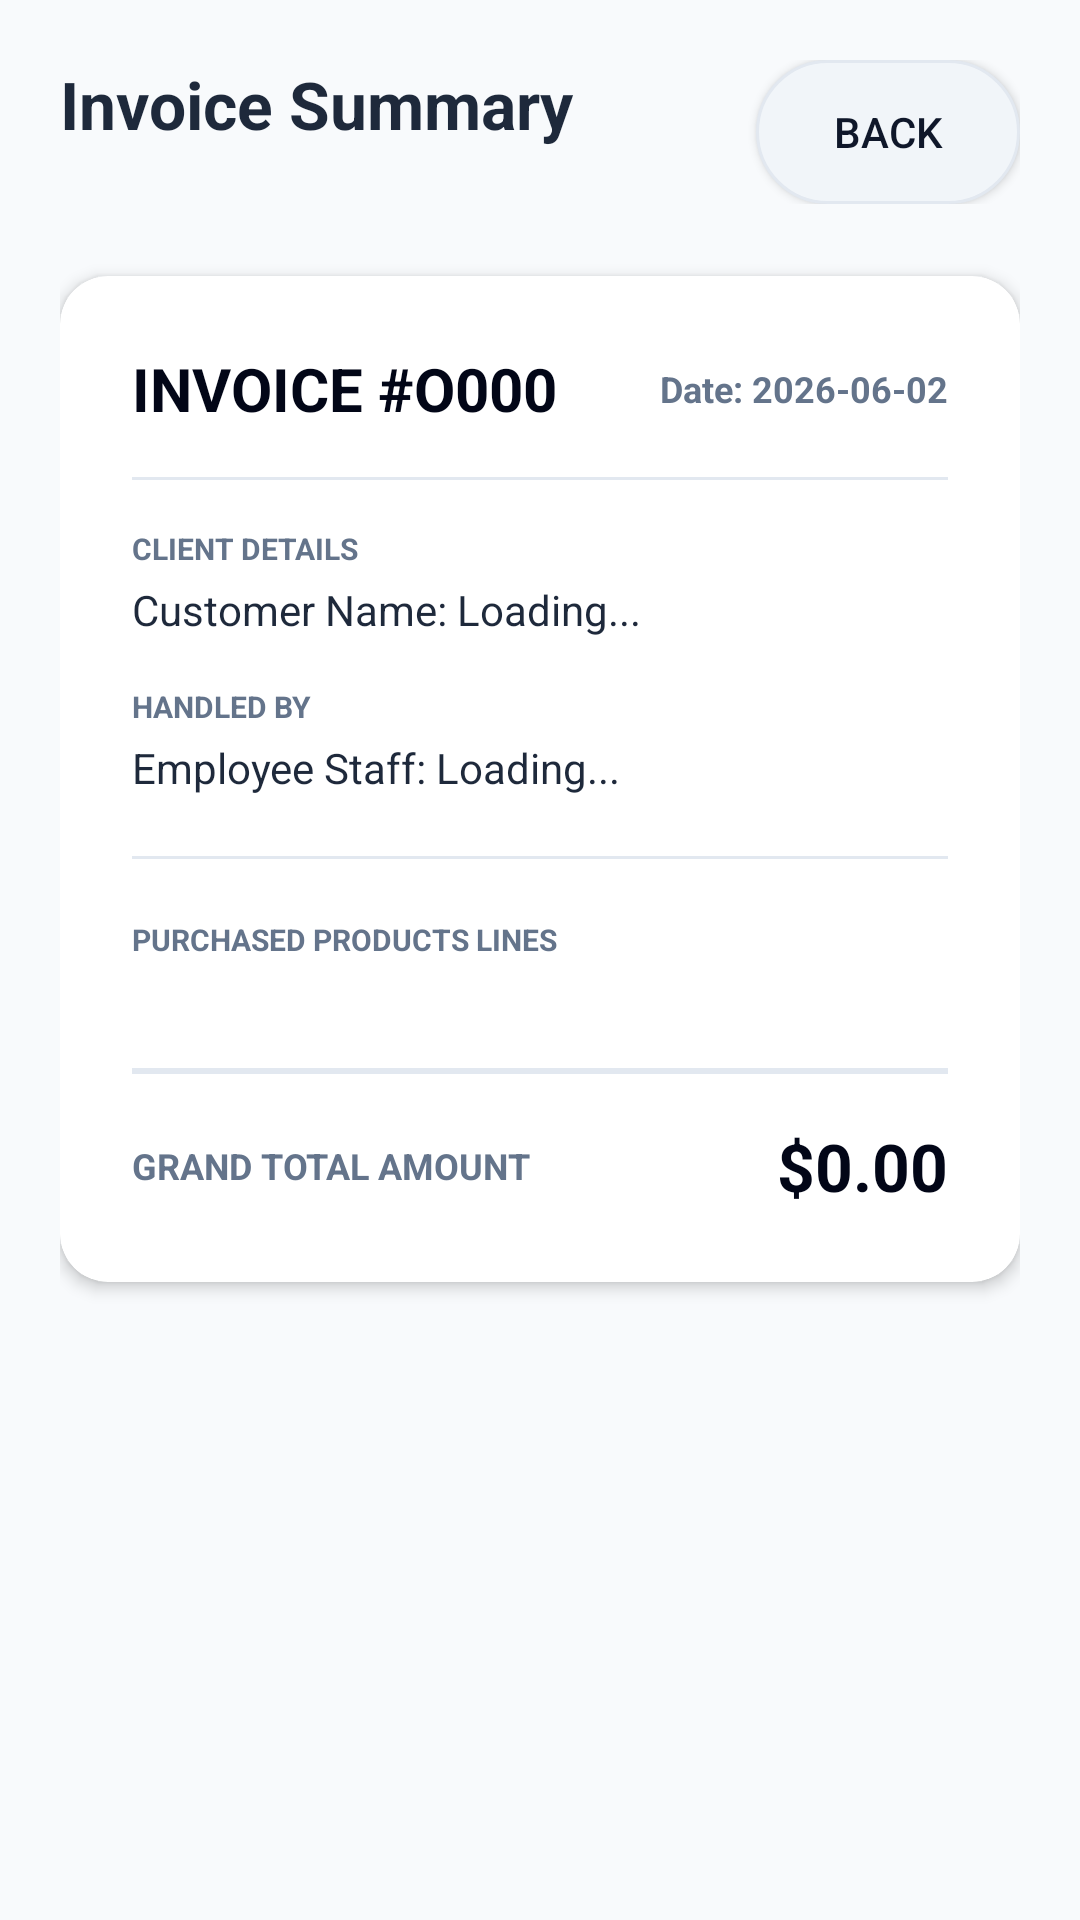

Produce the Android XML layout that renders to this screen, including the resource entries it uses.
<!-- AndroidManifest.xml: application theme Theme.MyApplication -->
<!-- res/layout/activity_invoice_detail.xml -->
<?xml version="1.0" encoding="utf-8"?>
<ScrollView xmlns:android="http://schemas.android.com/apk/res/android"
    xmlns:app="http://schemas.android.com/apk/res-auto"
    android:layout_width="match_parent"
    android:layout_height="match_parent"
    android:background="@color/order_screen_bg"
    android:fillViewport="true">

    <LinearLayout
        android:layout_width="match_parent"
        android:layout_height="wrap_content"
        android:orientation="vertical"
        android:padding="20dp">

        
        <RelativeLayout
            android:layout_width="match_parent"
            android:layout_height="wrap_content"
            android:layout_marginBottom="24dp">

            <TextView
                android:layout_width="wrap_content"
                android:layout_height="wrap_content"
                android:text="Invoice Summary"
                android:textColor="@color/order_text_primary"
                android:textSize="22sp"
                android:textStyle="bold"
                android:layout_alignParentStart="true" />

            <Button
                android:id="@+id/btnBackInvoice"
                android:layout_width="wrap_content"
                android:layout_height="wrap_content"
                android:text="Back"
                android:textColor="@color/order_primary"
                android:background="@drawable/bg_order_chip"
                app:backgroundTint="@null"
                android:layout_alignParentEnd="true" />
        </RelativeLayout>

        
        <androidx.cardview.widget.CardView
            android:layout_width="match_parent"
            android:layout_height="wrap_content"
            app:cardCornerRadius="16dp"
            app:cardElevation="3dp"
            app:cardBackgroundColor="@color/white">

            <LinearLayout
                android:layout_width="match_parent"
                android:layout_height="wrap_content"
                android:orientation="vertical"
                android:padding="24dp">

                
                <LinearLayout
                    android:layout_width="match_parent"
                    android:layout_height="wrap_content"
                    android:orientation="horizontal"
                    android:gravity="center_vertical"
                    android:layout_marginBottom="16dp">

                    <TextView
                        android:id="@+id/tvInvoiceOrderId"
                        android:layout_width="0dp"
                        android:layout_weight="1"
                        android:layout_height="wrap_content"
                        android:text="INVOICE #O000"
                        android:textColor="@color/order_primary_dark"
                        android:textSize="20sp"
                        android:textStyle="bold" />

                    <TextView
                        android:id="@+id/tvInvoiceDate"
                        android:layout_width="wrap_content"
                        android:layout_height="wrap_content"
                        android:text="Date: 2026-06-02"
                        android:textColor="@color/order_text_secondary"
                        android:textSize="12sp"
                        android:textStyle="bold" />
                </LinearLayout>

                <View
                    android:layout_width="match_parent"
                    android:layout_height="1dp"
                    android:background="@color/order_border"
                    android:layout_marginBottom="16dp" />

                
                <TextView
                    android:layout_width="wrap_content"
                    android:layout_height="wrap_content"
                    android:text="CLIENT DETAILS"
                    android:textColor="@color/order_text_secondary"
                    android:textSize="10sp"
                    android:textStyle="bold"
                    android:layout_marginBottom="4dp" />

                <TextView
                    android:id="@+id/tvInvoiceCustomer"
                    android:layout_width="match_parent"
                    android:layout_height="wrap_content"
                    android:text="Customer Name: Loading..."
                    android:textColor="@color/order_text_primary"
                    android:textSize="14sp"
                    android:layout_marginBottom="16dp"
                    android:lineSpacingExtra="3dp" />

                <TextView
                    android:layout_width="wrap_content"
                    android:layout_height="wrap_content"
                    android:text="HANDLED BY"
                    android:textColor="@color/order_text_secondary"
                    android:textSize="10sp"
                    android:textStyle="bold"
                    android:layout_marginBottom="4dp" />

                <TextView
                    android:id="@+id/tvInvoiceEmployee"
                    android:layout_width="match_parent"
                    android:layout_height="wrap_content"
                    android:text="Employee Staff: Loading..."
                    android:textColor="@color/order_text_primary"
                    android:textSize="14sp"
                    android:layout_marginBottom="20dp" />

                <View
                    android:layout_width="match_parent"
                    android:layout_height="1dp"
                    android:background="@color/order_border"
                    android:layout_marginBottom="20dp" />

                
                <TextView
                    android:layout_width="wrap_content"
                    android:layout_height="wrap_content"
                    android:text="PURCHASED PRODUCTS LINES"
                    android:textColor="@color/order_text_secondary"
                    android:textSize="10sp"
                    android:textStyle="bold"
                    android:layout_marginBottom="12dp" />

                
                <LinearLayout
                    android:id="@+id/layoutInvoiceProducts"
                    android:layout_width="match_parent"
                    android:layout_height="wrap_content"
                    android:orientation="vertical"
                    android:layout_marginBottom="24dp">
                    
                    
                </LinearLayout>

                <View
                    android:layout_width="match_parent"
                    android:layout_height="2dp"
                    android:background="@color/order_border"
                    android:layout_marginBottom="16dp" />

                
                <RelativeLayout
                    android:layout_width="match_parent"
                    android:layout_height="wrap_content">

                    <TextView
                        android:layout_width="wrap_content"
                        android:layout_height="wrap_content"
                        android:text="GRAND TOTAL AMOUNT"
                        android:textColor="@color/order_text_secondary"
                        android:textSize="12sp"
                        android:textStyle="bold"
                        android:layout_alignParentStart="true"
                        android:layout_centerVertical="true" />

                    <TextView
                        android:id="@+id/tvInvoiceTotal"
                        android:layout_width="wrap_content"
                        android:layout_height="wrap_content"
                        android:text="$0.00"
                        android:textColor="@color/order_primary_dark"
                        android:textSize="22sp"
                        android:textStyle="bold"
                        android:layout_alignParentEnd="true" />
                </RelativeLayout>

            </LinearLayout>
        </androidx.cardview.widget.CardView>

    </LinearLayout>
</ScrollView>
<!-- resources referenced by this layout -->
<resources>
  <color name="order_border">#E2E8F0</color>
  <color name="order_primary">#0F172A</color>
  <color name="order_primary_dark">#020617</color>
  <color name="order_screen_bg">#F8FAFC</color>
  <color name="order_text_primary">#1E293B</color>
  <color name="order_text_secondary">#64748B</color>
  <color name="white">#FFFFFFFF</color>
  <!-- drawable bg_order_chip (drawable) -->
  <?xml version="1.0" encoding="utf-8"?>
  <shape xmlns:android="http://schemas.android.com/apk/res/android"
      android:shape="rectangle">
      <solid android:color="#F1F5F9" />
      <corners android:radius="24dp" />
      <stroke
          android:width="1dp"
          android:color="@color/order_border" />
  </shape>
  <style name="Theme.MyApplication" parent="Theme.K234112EApp" />
  <style name="Theme.K234112EApp" parent="Theme.Material3.DayNight.NoActionBar">
          
          <item name="colorPrimary">@color/order_primary</item>
          <item name="colorPrimaryDark">@color/order_primary_dark</item>
          <item name="colorAccent">@color/purple_500</item>
          
          
          <item name="android:statusBarColor">@color/order_primary</item>
          <item name="android:windowBackground">@color/order_screen_bg</item>
      </style>
  <color name="purple_500">#FF6200EE</color>
</resources>
